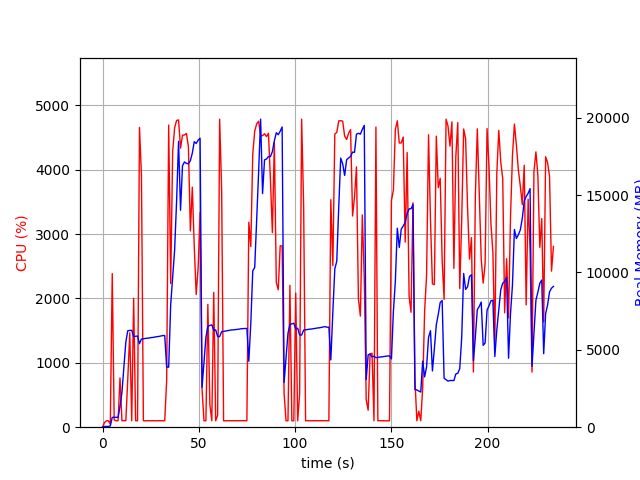

Values plotted in this chart, from the file beside it:
elapsed_time, nproc, cpu, mem_real, mem_virtual
4.1961669921875e-05, 1, 0.0, 7.43, 3186
1.007, 1, 72.5, 49.83, 645.4
2.016, 1, 100.1, 49.83, 645.4
3.022, 1, 100.3, 49.83, 645.4
4.03, 2, 47.6, 82.78, 260.4
5.038, 1, 2387, 636.1, 4623
6.047, 1, 113.0, 639.1, 4623
7.054, 1, 100.2, 639.1, 4623
8.061, 1, 100.3, 630.8, 4623
9.069, 1, 767.2, 1335, 7012
10.08, 1, 100.2, 2252, 21305
11.09, 1, 102.1, 3869, 21305
12.09, 1, 101.2, 5501, 21305
13.1, 1, 744.9, 6229, 21369
14.15, 1, 1466, 6252, 21369
15.16, 1, 100.2, 6260, 21369
16.16, 1, 2003, 5850, 21369
17.17, 1, 101.2, 5874, 21369
18.18, 1, 100.2, 5887, 21369
19.19, 1, 4658, 5393, 21369
20.21, 1, 3919, 5695, 21496
21.22, 1, 100.2, 5710, 21496
22.23, 1, 99.2, 5735, 21496
23.23, 1, 100.2, 5746, 21496
24.24, 1, 101.2, 5762, 21496
25.25, 1, 99.3, 5790, 21496
26.26, 1, 101.3, 5800, 21496
27.26, 1, 100.3, 5828, 21496
28.27, 1, 99.3, 5846, 21496
29.28, 1, 101.3, 5864, 21496
30.28, 1, 100.3, 5890, 21496
31.29, 1, 99.3, 5918, 21496
32.3, 1, 101.3, 5919, 21496
33.31, 1, 727.1, 3883, 21496
34.36, 1, 4694, 3878, 21496
35.41, 1, 2232, 7936, 21496
36.42, 1, 4283, 9702, 21576
37.44, 1, 4650, 11440, 27413
38.46, 1, 4766, 14601, 34078
39.49, 1, 4774, 18470, 34599
40.51, 1, 4335, 14014, 34873
41.53, 1, 4536, 16886, 34873
42.55, 1, 4540, 17136, 34873
43.57, 1, 4564, 17041, 34894
44.61, 1, 4355, 17018, 34894
45.61, 1, 3050, 17220, 34894
46.63, 1, 3729, 17704, 34990
47.64, 1, 2808, 18447, 35102
48.65, 1, 2062, 18331, 35102
49.66, 1, 2480, 18543, 35102
50.67, 1, 3338, 18668, 35102
51.68, 1, 591.0, 2572, 35102
52.69, 1, 101.2, 4222, 35102
53.69, 1, 99.2, 5812, 35102
54.7, 1, 1908, 6503, 35102
55.75, 1, 352.8, 6581, 35102
56.75, 1, 101.2, 6606, 35102
57.76, 1, 2096, 6251, 35102
58.77, 1, 99.2, 6290, 35102
59.78, 1, 183.5, 5859, 35102
... 172 more rows
